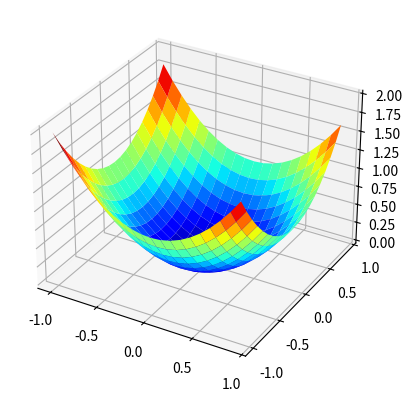

The matplotlib source for this figure:
import numpy as np
import matplotlib.pyplot as plt
from mpl_toolkits.mplot3d import Axes3D


def objective(x: float, y: float) -> float:
    """
    Calculates the objective function: z = x**2 + y**2

    Args:
        x (float): The x-coordinate.
        y (float): The y-coordinate.

    Returns:
        float: The value of the objective function.
    """
    return x ** 2 + y ** 2


if __name__ == '__main__':
    # Range of input
    r_min, r_max = -1.0, 1.0

    # Sample the range uniformly
    xaxis = np.arange(r_min, r_max, 0.1)
    yaxis = np.arange(r_min, r_max, 0.1)

    # Create a mesh from the axis
    x, y = np.meshgrid(xaxis, yaxis, sparse=False)

    # Calculate the objective function
    results = objective(x, y)

    # Create a plot of the surface with the color scheme 'jet'
    fig = plt.figure()
    ax = fig.add_subplot(111, projection='3d')
    # ax = fig.gca(projection='3d')
    ax.plot_surface(x, y, results, cmap="jet")

    # Display the plot
    plt.show()